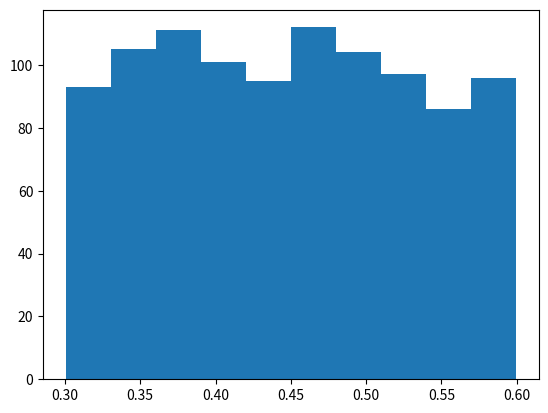
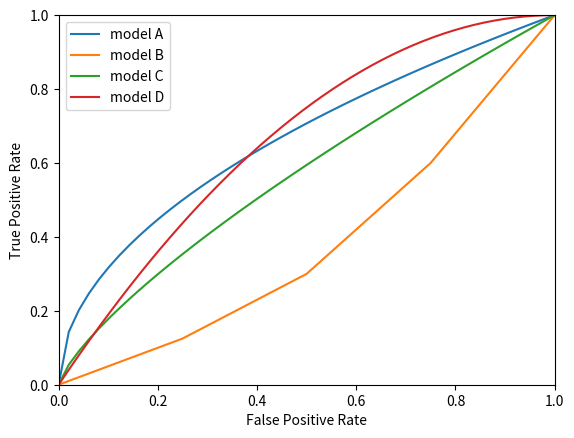

The matplotlib source for these figures, in order:
import math
import random

import matplotlib.pyplot as plt
import numpy as np
import pandas as pd
import scipy.stats

# 50% single play, won 10x in a row, .5 win/lose
# p1 expected percentage of wins if play 90 more times

p1 = 10 + (90 * 0.5)

p1

# 10 probably to win
# won 20/100 cumulative win 20%
# 20 wins + 10% probabiility * new games / total games = 100 + new games = 11%
# 20 + 0.1(new games) = .11(100 + (new games))

p2 = 9 / 0.01

p2

# independent random variables - variance
# 1cm a day, std dev 0.5cm, variance 0.25, 90 days, 90cm increase

p3 = 4.74

p3

# .5 std dev, var 0.25, avg 1

p4 = math.sqrt((0.5 ** 2) + (0.5 ** 2))

p4

# std dev = 0.5, std 0.75
# var (x + y) = std 1 + std 2 + 2p(std1)(std2)
# 0.5 * 0.5
# 0.75 ** 2
# 0.5625 = 0.5 + 0.5p

p5 = 0.125

p5

# DO NOT CHANGE

q6 = np.array([6.56062922, 8.05149003, 4.24825307, 5.89800431, 4.12968898,
       6.16117527, 5.38907131, 5.41404083, 6.3995269 , 6.78634137,
       6.22796981, 4.55988226, 4.9809148 , 5.91523237, 4.91523075,
       7.3028712 , 6.87122171, 4.52565906, 5.76434526, 5.31604651,
       7.25063809, 4.24643004, 6.52987363, 6.05757534, 6.82386797,
       7.48022126, 5.87533487, 7.02742514, 7.20382545, 5.82672641,
       6.71389979, 5.11077349, 7.67843799, 5.66464224, 5.7092994 ,
       3.2572212 , 5.78109917, 5.39459858, 6.60992302, 5.93070358,
       7.10773652, 5.64892364, 3.68849504, 4.8451847 , 6.01534183,
       4.38000276, 7.41563945, 6.89014792, 7.77834674, 5.5368395 ,
       5.38465388, 4.73294996, 5.58649916, 5.99128937, 6.38058961,
       6.70626205, 5.59526173, 4.36179211, 3.62537513, 5.78922944,
       5.79315919, 7.23886723, 5.1127356 , 3.5490225 , 5.80299017,
       7.76573873, 3.21114127, 3.41482157, 8.80317566, 5.17321002,
       4.46293046, 4.81839111, 4.79710526, 5.9317453 , 5.08618734,
       5.8507972 , 7.30433857, 4.26087762, 5.50748049, 5.31339463,
       4.33992787, 6.44657891, 6.29622774, 4.81904013, 6.65312179,
       7.4858895 , 4.54967638, 4.70464419, 5.29373718, 6.83796865,
       6.39806464, 8.06565846, 7.36787739, 7.0795772 , 5.98787754,
       6.40424913, 6.3692323 , 6.6040807 , 5.7100411 , 5.09037487])
q6

# DO NOT CHANGE

s6 = 5.3

# cdf ( data <= sample data)

p6 = (np.mean(q6 <= s6))

p6

# mean 5.4, std 1.6
# new sample, dif pop 3.5
# z = value - mean / std

p7 = (3.5 - 5.4) / 1.6

p7

# scipy.stat.norm.cdf
# p8 = scipy.stats.norm(4.6, )
# no idea, can't find the scipy in notes to use
p8 = ...

p8

# DO NOT CHANGE

x9 = np.array([1.76022533, 2.93794286, 2.8113691 , 4.24084674, 2.67978959,
       6.31469587, 1.70379605, 5.5219684 , 2.67958439, 3.27295481,
       3.47185209, 5.35432169, 5.42605015, 3.92734629, 3.66104063,
       4.21505185, 3.22403572, 4.05807046, 3.45323518, 5.16856412,
       4.16791383, 3.9309099 , 2.59989164, 3.76082607, 4.09722323,
       5.38456304, 3.29881105, 4.22101537, 3.16077268, 3.89421001,
       4.08093598, 5.93319428, 4.50490768, 4.83169143, 6.08890204,
       6.52442839, 4.11790124, 3.44746229, 3.50077545, 4.79288277,
       6.86829007, 3.58505842, 3.45982513, 3.39173625, 5.2701723 ,
       5.04089672, 3.70895369, 3.21694605, 5.69903496, 3.33365058,
       6.0521787 , 5.19811488, 6.84592422, 3.30379982, 4.83849873,
       3.25459293, 3.20679304, 6.35362698, 4.67598552, 3.57733236,
       2.3097549 , 5.05582515, 4.15172262, 3.91849816, 3.99517974,
       3.76024405, 4.83981276, 5.0502631 , 4.0135239 , 5.13624717,
       3.86903052, 2.24865256, 2.94009614, 2.89585587, 5.0480086 ,
       3.19184078, 4.68894534, 3.00959187, 3.828437  , 4.85726538,
       4.5878141 , 4.21384494, 4.25147   , 3.34810139, 3.67226579,
       3.42690057, 2.7412011 , 5.27073314, 1.72678637, 1.86986076,
       3.1413699 , 4.22984349, 4.26338851, 1.55526408, 2.72188336,
       2.10495717, 3.26691049, 5.61847964, 3.70835577, 4.17787853])

# DO NOT CHANGE

y9 = np.array([1.59802707, 1.65638831, 1.69389145, 1.73320057, 2.27057215,
       2.26773727, 0.74786123, 1.95583344, 1.60531634, 1.82903317,
       1.94911895, 2.66570869, 2.11433793, 2.00479899, 1.14481541,
       1.76667755, 1.87143993, 2.47284106, 2.03846468, 2.48370135,
       1.50786894, 1.76957673, 1.60417906, 2.66040099, 2.26759103,
       2.22707691, 1.53390989, 1.71188286, 2.01073471, 1.99884568,
       1.50917252, 2.84038321, 2.49600399, 2.43999836, 2.00503682,
       2.71747663, 2.43633517, 1.76123605, 2.15835925, 2.45210512,
       2.31571745, 2.28231249, 1.73709602, 2.27861069, 1.91330557,
       2.30317909, 2.02219126, 1.48742197, 2.33665505, 1.61544739,
       2.60128676, 2.2905018 , 2.51716928, 2.28750735, 2.22820756,
       1.52043853, 1.80504264, 2.49247987, 1.87039665, 1.53880808,
       2.02758668, 2.13228388, 1.9118948 , 2.32077125, 1.65373829,
       2.28192174, 2.01832556, 2.13332765, 1.79271539, 2.46307439,
       1.92617174, 1.78901828, 1.62210115, 1.34053538, 2.28518415,
       1.86798053, 1.91845887, 1.78612082, 2.19033811, 2.08703142,
       1.60511673, 1.79058535, 2.59917269, 1.57236333, 2.22827456,
       2.07065288, 1.10096927, 2.35949112, 1.41311036, 1.51559291,
       1.75612679, 2.25287521, 1.56027176, 1.01926126, 1.67806432,
       1.98284661, 1.5090704 , 2.4438849 , 1.41105619, 2.32883079])

# YOUR CHANGES HERE

p9 = False

p9

# DO NOT CHANGE

q10 = pd.DataFrame({"red": [0.3746212 , 1.        , 0.52910346, 0.65975348, 0.98970283,
       0.5581262 , 0.94360295, 0.5448775 , 0.84912406, 0.44658483,
       1.        , 0.4958053 , 0.93356717, 0.2687507 , 1.        ,
       0.94779468, 0.22867779, 0.71051912, 0.85421186, 0.73399986,
       0.59593751, 1.        , 1.        , 0.51356477, 0.90511034,
       1.        , 0.19048949, 0.84377587, 0.4483424 , 1.        ,
       0.91256881, 0.39033419, 0.54883274, 0.2373084 , 1.        ,
       0.80920802, 0.21918692, 0.89027434, 0.73546877, 1.        ,
       0.38382227, 1.        , 0.72376547, 0.5225199 , 0.56885517,
       0.66976918, 0.73455374, 1.        , 0.68984014, 0.9720929 ,
       0.66374018, 0.53528603, 0.63125021, 1.        , 0.39310177,
       0.66610964, 0.70386728, 0.32677789, 0.61645108, 0.77741647,
       0.5912166 , 0.42359428, 0.54626866, 0.60771765, 0.35601226,
       1.        , 0.42685889, 0.40335105, 0.89857544, 0.56209774,
       0.57429061, 0.20665787, 0.46903142, 0.82183169, 0.30083743,
       0.6166462 , 0.5452483 , 0.66810117, 0.84652572, 0.70714273,
       0.44131121, 1.        , 0.08268519, 0.99619225, 0.63928165,
       0.23848664, 1.        , 0.51129006, 1.        , 0.77680075,
       0.69345814, 0.42668177, 0.55070542, 0.8753218 , 0.82953898,
       0.57393231, 0.71231297, 0.432083  , 0.94478494, 0.27342598],
       "green": [0.14920408, 0.68747619, 0.36352261, 0.29636053, 0.27384496,
       0.22896888, 0.67361327, 0.46800206, 0.44445459, 0.39320378,
       0.18881428, 0.59788019, 0.70187309, 0.14655468, 0.32744452,
       0.46975821, 0.51300921, 0.49520102, 0.40148912, 0.36322513,
       0.21014486, 0.38717443, 0.22184452, 0.093992  , 0.55314207,
       0.58139855, 0.22663676, 0.38636278, 0.62465522, 0.        ,
       0.39555956, 0.26072611, 0.29058224, 0.30989647, 0.46202296,
       0.36208922, 0.77716799, 0.5228047 , 0.67690533, 0.08589879,
       0.23325419, 0.42110331, 0.76167113, 0.27129737, 0.75127783,
       0.75885196, 0.18155961, 0.1829003 , 0.44536781, 0.26349848,
       0.34285905, 0.42158777, 0.38648716, 0.16906207, 0.24749229,
       0.78368894, 0.68164436, 0.2256094 , 0.42767822, 0.11590442,
       0.28872813, 0.324811  , 0.16748462, 0.11238756, 0.46495606,
       0.38567438, 0.44906867, 0.15682246, 0.49325074, 0.71546642,
       0.38962264, 0.55080152, 0.2510654 , 0.27091548, 0.28113115,
       0.36788924, 0.16573055, 0.7974529 , 0.14556548, 0.33344705,
       0.31681096, 0.49387162, 0.37433587, 0.3237266 , 0.66263795,
       0.33907066, 0.11031799, 0.31039299, 0.41789659, 0.67552801,
       0.24033477, 0.51003174, 0.57831101, 0.46007546, 0.3106257 ,
       0.61464828, 0.89363241, 0.40207848, 0.13278618, 0.0970784 ]})

#p10 = q10['green'] >= 0.4 np.mean['red']
# bring out all the greens that are greater than or equal to 0.4, then get the mean of the red in q10

p10 = q10[q10['green'] >= 0.4]['red'].mean()

p10

# cancel x-3

p11 = 6

p11

# YOUR CHANGES HERE

p12 = 3

p12

# DO NOT CHANGE

# compute probability density function
def f13(x):
    return (1 / (3 * math.sqrt(2 * math.pi))) * math.exp(-0.5 * ((x - 4) / 3)**2)

# normal distribution calculation, 3 is the std dev

p13 = 3

p13

# DO NOT CHANGE

q14 = [0.46261653, 0.56158988, 0.36701823, 0.47492479, 0.48778535,
       0.36491246, 0.59495086, 0.34430334, 0.37968959, 0.44636481,
       0.45648656, 0.32862019, 0.30859192, 0.57556291, 0.41520327,
       0.44420955, 0.30037534, 0.53709709, 0.5783395 , 0.35618589,
       0.31761864, 0.56255115, 0.33534815, 0.31121752, 0.50797474,
       0.55923288, 0.40161263, 0.51443647, 0.30634069, 0.40047642,
       0.54381048, 0.32350121, 0.33369876, 0.3727606 , 0.37963213,
       0.56410506, 0.51148684, 0.54625606, 0.56272629, 0.58562246,
       0.52086751, 0.36485698, 0.58876025, 0.42739113, 0.55452328,
       0.56743534, 0.3256431 , 0.36230136, 0.52707355, 0.51237036,
       0.39261796, 0.54726893, 0.33365859, 0.36264953, 0.52880359,
       0.4030899 , 0.53407826, 0.59811586, 0.41202469, 0.58049136,
       0.58801352, 0.35487242, 0.34066947, 0.35942823, 0.55162735,
       0.42085846, 0.56262792, 0.54436273, 0.49689845, 0.57423073,
       0.53360938, 0.56388   , 0.49920718, 0.31484825, 0.38587873,
       0.36896184, 0.55427025, 0.5521653 , 0.57470545, 0.53653929,
       0.54793893, 0.38016261, 0.43905917, 0.32765617, 0.56996915,
       0.52279882, 0.37869054, 0.57865518, 0.52050404, 0.46845801,
       0.59601391, 0.32369801, 0.48995414, 0.48426359, 0.4081597 ,
       0.44044288, 0.52093788, 0.54283014, 0.46821819, 0.35663956,
       0.39647951, 0.57355345, 0.58560909, 0.45995171, 0.46094043,
       0.55423857, 0.32559627, 0.37087574, 0.42113685, 0.30209967,
       0.47993177, 0.47991708, 0.34605345, 0.3460095 , 0.58494917,
       0.5284886 , 0.44287424, 0.44322685, 0.53542166, 0.51174559,
       0.3789067 , 0.37046059, 0.57114312, 0.3404944 , 0.38667558,
       0.46611747, 0.45416402, 0.57026999, 0.57240679, 0.48542983,
       0.49937555, 0.48051131, 0.42537138, 0.31782875, 0.57280937,
       0.57094269, 0.3457322 , 0.48226626, 0.5236014 , 0.34014164,
       0.38482192, 0.41654299, 0.52067924, 0.41425492, 0.37492125,
       0.41748008, 0.48674816, 0.40458577, 0.59747028, 0.57983917,
       0.40869749, 0.43499544, 0.40424466, 0.58691017, 0.40589129,
       0.50452565, 0.31619735, 0.34097511, 0.33028243, 0.5750322 ,
       0.39883972, 0.50716504, 0.36378801, 0.42248851, 0.47452691,
       0.30592074, 0.38482479, 0.41260852, 0.39692406, 0.50173964,
       0.49513404, 0.30262884, 0.52459992, 0.451786  , 0.34014082,
       0.37637891, 0.58176367, 0.32759691, 0.34775117, 0.55119143,
       0.52904956, 0.46463865, 0.46501375, 0.37897548, 0.59556109,
       0.54483039, 0.48855074, 0.51675203, 0.45853501, 0.486735  ,
       0.47624444, 0.53281128, 0.47509492, 0.33854626, 0.44304458,
       0.5910023 , 0.44556137, 0.41385052, 0.54824629, 0.49042098,
       0.43339065, 0.45083242, 0.48400733, 0.46974774, 0.49852108,
       0.49478689, 0.33755169, 0.42340283, 0.32344169, 0.48948005,
       0.57355837, 0.4284802 , 0.38984471, 0.41864356, 0.45836754,
       0.44796631, 0.52388219, 0.49497782, 0.52584808, 0.5133838 ,
       0.55743883, 0.45547962, 0.39348235, 0.52424787, 0.39559982,
       0.48642845, 0.3877452 , 0.33357593, 0.580174  , 0.41977846,
       0.38942044, 0.59871243, 0.51555964, 0.30434247, 0.43072141,
       0.46321176, 0.32438045, 0.31358942, 0.42370457, 0.59494352,
       0.35775195, 0.39849667, 0.3584663 , 0.37269062, 0.44081348,
       0.48269458, 0.36424405, 0.47727892, 0.5807361 , 0.36630686,
       0.41167539, 0.45264319, 0.51252713, 0.37401165, 0.34646664,
       0.34608128, 0.43903373, 0.39778866, 0.40090253, 0.55012168,
       0.42568846, 0.55194754, 0.33913317, 0.57431977, 0.34434012,
       0.37021532, 0.53408422, 0.50291076, 0.33646542, 0.39260505,
       0.50212033, 0.40908294, 0.34693566, 0.5946562 , 0.45400359,
       0.37318226, 0.32036098, 0.38141266, 0.30823736, 0.45752558,
       0.39614593, 0.53961725, 0.45251127, 0.35744342, 0.54140347,
       0.3072742 , 0.58072983, 0.53907504, 0.35898136, 0.46901516,
       0.55039351, 0.4456942 , 0.54308138, 0.35422637, 0.33914111,
       0.34543184, 0.40918516, 0.58650202, 0.55575222, 0.42908287,
       0.32400672, 0.59544528, 0.55380507, 0.35025556, 0.45071405,
       0.42520439, 0.54184303, 0.38930508, 0.39814591, 0.44163238,
       0.49137744, 0.44865564, 0.54424306, 0.59905845, 0.39189479,
       0.50562831, 0.49656412, 0.51524755, 0.5232859 , 0.55440712,
       0.56716134, 0.50726623, 0.43698893, 0.5860452 , 0.37588238,
       0.36356555, 0.51394136, 0.49395623, 0.3194193 , 0.59653533,
       0.40155935, 0.37601111, 0.55083533, 0.39390045, 0.34810115,
       0.4827714 , 0.34149485, 0.30212965, 0.38737973, 0.37039352,
       0.53565079, 0.44023687, 0.58845702, 0.3348877 , 0.54432172,
       0.51641006, 0.56069336, 0.48676445, 0.40924967, 0.54557643,
       0.47197506, 0.5163608 , 0.37953749, 0.43739435, 0.33473737,
       0.59351502, 0.55975311, 0.53404263, 0.52137872, 0.3894459 ,
       0.53514628, 0.46513527, 0.56626625, 0.46498731, 0.4215047 ,
       0.51307427, 0.59221675, 0.4202288 , 0.32736622, 0.52964636,
       0.39439979, 0.48934594, 0.44648197, 0.48547019, 0.3449669 ,
       0.44082959, 0.34239861, 0.41565485, 0.32102709, 0.52196282,
       0.48571016, 0.33628791, 0.48717224, 0.40868453, 0.39838545,
       0.54258018, 0.47978803, 0.44830771, 0.3715978 , 0.33460578,
       0.32318689, 0.51458301, 0.47845109, 0.45047502, 0.56511384,
       0.4561336 , 0.55786032, 0.51260115, 0.38498133, 0.32429596,
       0.54732653, 0.58534995, 0.38060932, 0.54139808, 0.4736776 ,
       0.45191957, 0.42701216, 0.39762305, 0.44904439, 0.58761053,
       0.37734809, 0.32827188, 0.34879271, 0.32053178, 0.54942012,
       0.35272126, 0.37942158, 0.36544418, 0.49728404, 0.59680802,
       0.32212993, 0.3555613 , 0.48528177, 0.47195306, 0.57374072,
       0.51676084, 0.56833072, 0.59901539, 0.39929025, 0.47580342,
       0.45219901, 0.3844967 , 0.53478497, 0.44848383, 0.51379747,
       0.47040913, 0.59934522, 0.35631589, 0.48488867, 0.42686216,
       0.57538911, 0.34008798, 0.38760463, 0.32534247, 0.44251367,
       0.56993889, 0.33219675, 0.36481229, 0.30896674, 0.41180003,
       0.30747329, 0.34977359, 0.42632956, 0.40263396, 0.4151499 ,
       0.49995383, 0.55487847, 0.48327478, 0.45092052, 0.47824386,
       0.56001287, 0.4000831 , 0.48208364, 0.54113828, 0.37388852,
       0.40997912, 0.36150249, 0.48115318, 0.34492312, 0.55453851,
       0.33620894, 0.37962264, 0.3042962 , 0.38142322, 0.58232505,
       0.41439099, 0.37114019, 0.42553048, 0.3231676 , 0.52851303,
       0.34510179, 0.34798655, 0.39106298, 0.5678138 , 0.31860894,
       0.38746173, 0.41843812, 0.51488808, 0.48571741, 0.48812847,
       0.35461111, 0.30164981, 0.42231072, 0.5336776 , 0.47317481,
       0.57897281, 0.48799338, 0.46574852, 0.39738548, 0.3006312 ,
       0.5472068 , 0.54414491, 0.30157914, 0.33525002, 0.3922342 ,
       0.36047379, 0.57109911, 0.42778149, 0.58185019, 0.37915841,
       0.43464001, 0.4147917 , 0.46102813, 0.35405287, 0.38640654,
       0.51941982, 0.59890648, 0.39959928, 0.54849123, 0.30419098,
       0.42931223, 0.56472874, 0.30653113, 0.52878272, 0.55694562,
       0.33959696, 0.30374458, 0.39004327, 0.31729366, 0.44826373,
       0.58629195, 0.55789833, 0.58010311, 0.43303593, 0.56000294,
       0.47047557, 0.45773069, 0.45337197, 0.55127383, 0.39893836,
       0.33778385, 0.49309883, 0.36320226, 0.38845922, 0.445397  ,
       0.35093769, 0.41421828, 0.32598829, 0.31629794, 0.54427973,
       0.41625639, 0.49826969, 0.45313412, 0.50269229, 0.49180081,
       0.45686678, 0.35192141, 0.53476075, 0.3631943 , 0.42137696,
       0.32621058, 0.30888593, 0.45674783, 0.4226039 , 0.40560958,
       0.48135966, 0.59784887, 0.40800773, 0.53460028, 0.54701741,
       0.3186769 , 0.34149726, 0.46157953, 0.30475697, 0.47224001,
       0.56375459, 0.39835264, 0.44320055, 0.59702066, 0.41777053,
       0.59630784, 0.36415996, 0.37692318, 0.32171538, 0.33138691,
       0.4940682 , 0.59988544, 0.33227865, 0.54736085, 0.50662877,
       0.35317565, 0.30372158, 0.30818902, 0.41039388, 0.52028484,
       0.53289524, 0.44805308, 0.34082463, 0.475698  , 0.50044679,
       0.37526933, 0.46744708, 0.47708078, 0.48983374, 0.43554229,
       0.53169754, 0.4160556 , 0.47195376, 0.37326698, 0.4883293 ,
       0.47947529, 0.36776405, 0.473618  , 0.46452462, 0.36470461,
       0.4786507 , 0.48913432, 0.57137255, 0.38815818, 0.50494286,
       0.45646194, 0.57200308, 0.32986161, 0.59432914, 0.38322877,
       0.39378661, 0.5726533 , 0.59666297, 0.35800934, 0.51904043,
       0.5473649 , 0.41541181, 0.35249204, 0.368465  , 0.38727193,
       0.34867765, 0.3742983 , 0.35350047, 0.45866284, 0.48258014,
       0.42523643, 0.48553796, 0.49171445, 0.55054995, 0.51706832,
       0.30049376, 0.57568752, 0.50999848, 0.41047253, 0.35443014,
       0.53889768, 0.33955855, 0.56691587, 0.42571696, 0.38532576,
       0.4819726 , 0.46248769, 0.37041731, 0.30141435, 0.39969504,
       0.58542309, 0.34327549, 0.36239234, 0.44714298, 0.44810086,
       0.49589849, 0.54877175, 0.4679545 , 0.46068978, 0.43661115,
       0.42949694, 0.46370926, 0.42419997, 0.57102423, 0.38490608,
       0.52378367, 0.50271403, 0.31595191, 0.38857587, 0.59987384,
       0.33703952, 0.47599428, 0.33670348, 0.38633433, 0.32302913,
       0.39427966, 0.51526206, 0.37741904, 0.36234748, 0.53519961,
       0.50858938, 0.30196459, 0.44898245, 0.34913686, 0.50352097,
       0.4193931 , 0.54903816, 0.40102463, 0.32110357, 0.52798436,
       0.3542639 , 0.47475511, 0.4449389 , 0.5766947 , 0.38957862,
       0.58864778, 0.39975213, 0.50503898, 0.32005933, 0.47227665,
       0.48923182, 0.57086402, 0.38055517, 0.44369604, 0.45937451,
       0.37003964, 0.38929375, 0.48318512, 0.36151623, 0.46942841,
       0.51519325, 0.47985635, 0.35731373, 0.50704927, 0.47650652,
       0.53993936, 0.37479653, 0.48806808, 0.57279537, 0.3541157 ,
       0.44209186, 0.49688111, 0.53050095, 0.52698636, 0.41849689,
       0.33760774, 0.43929345, 0.37822057, 0.42539595, 0.42553399,
       0.56546365, 0.41558821, 0.53225566, 0.56411141, 0.51361535,
       0.52257355, 0.52873499, 0.46183622, 0.45468878, 0.40709503,
       0.3775094 , 0.35314214, 0.35023329, 0.43244025, 0.53352878,
       0.47390036, 0.38838757, 0.35598025, 0.39155912, 0.33104263,
       0.55335107, 0.53601889, 0.55304818, 0.34998896, 0.45276262,
       0.53995225, 0.49010181, 0.3057858 , 0.49405742, 0.4405133 ,
       0.52318186, 0.46764804, 0.53648884, 0.33847291, 0.52844485,
       0.35976418, 0.41884591, 0.51540589, 0.33530548, 0.3058985 ,
       0.46485716, 0.45559077, 0.44896093, 0.47545822, 0.30174922,
       0.52432183, 0.46757472, 0.39895694, 0.46931648, 0.56958395,
       0.36192303, 0.5705829 , 0.31226367, 0.54847255, 0.5541772 ,
       0.51577165, 0.32967669, 0.45714964, 0.39138069, 0.41403526,
       0.39283037, 0.3743548 , 0.59738823, 0.3863768 , 0.37969717,
       0.48069543, 0.3055482 , 0.39955493, 0.30453269, 0.37258212,
       0.52818601, 0.37703005, 0.45040615, 0.34436235, 0.45359489,
       0.59347607, 0.49409294, 0.41751847, 0.39307312, 0.31053399,
       0.34481122, 0.50035739, 0.48584481, 0.46734437, 0.47791793,
       0.41312456, 0.56671912, 0.34193908, 0.58435098, 0.31113056,
       0.39848464, 0.32203692, 0.58090044, 0.47137729, 0.30180828,
       0.37889264, 0.3829345 , 0.41493061, 0.48805653, 0.59594125,
       0.30109397, 0.57896138, 0.56360803, 0.40868191, 0.48018676,
       0.5422812 , 0.41299167, 0.43553021, 0.51899091, 0.47742547,
       0.31306767, 0.46912552, 0.41496603, 0.57718283, 0.57625344,
       0.49387483, 0.51177263, 0.52250774, 0.39232761, 0.49747729,
       0.31778554, 0.48935173, 0.45516988, 0.49932326, 0.3214698 ,
       0.58369207, 0.44277716, 0.37138498, 0.52763855, 0.43686253,
       0.56989507, 0.3258901 , 0.45174794, 0.31246542, 0.39337326,
       0.35253101, 0.35245942, 0.42370236, 0.42673202, 0.43797692,
       0.45918938, 0.48388043, 0.41176875, 0.32364018, 0.51722125,
       0.44937899, 0.42624392, 0.59434992, 0.33167171, 0.33183114,
       0.36422761, 0.42410573, 0.55746348, 0.35264406, 0.36864259,
       0.458134  , 0.58728771, 0.38600868, 0.54472931, 0.40184004,
       0.44891921, 0.45308873, 0.53842724, 0.50626412, 0.40994324,
       0.5896633 , 0.31950395, 0.32996728, 0.45530008, 0.35060685,
       0.38810187, 0.52982276, 0.36090025, 0.34375425, 0.40891178,
       0.48819705, 0.44093273, 0.46856437, 0.31207713, 0.48549702,
       0.38945065, 0.31559621, 0.55812982, 0.48839342, 0.3037052 ,
       0.44106035, 0.43239559, 0.46572599, 0.47261714, 0.44316309,
       0.48782179, 0.45268634, 0.34365654, 0.49547805, 0.36294728,
       0.3659773 , 0.59301884, 0.30365658, 0.48594769, 0.49104946,
       0.38036874, 0.32393048, 0.43841581, 0.49763928, 0.51657643,
       0.58021612, 0.3698098 , 0.35729235, 0.41421584, 0.32133946,
       0.42113432, 0.4123551 , 0.45186219, 0.45020393, 0.51206798,
       0.47380906, 0.49884046, 0.50341024, 0.5257261 , 0.41631881,
       0.51845395, 0.48710971, 0.33190794, 0.40960227, 0.46082494,
       0.42678656, 0.36732807, 0.3466101 , 0.48817989, 0.51544535,
       0.33839567, 0.56562902, 0.57038894, 0.52799151, 0.42266673,
       0.5824632 , 0.41650692, 0.50934954, 0.40223745, 0.56750904,
       0.45298324, 0.44341696, 0.53265571, 0.44108194, 0.43645526,
       0.58389003, 0.3699935 , 0.34936999, 0.43478882, 0.4835979 ,
       0.34342969, 0.50245068, 0.45599469, 0.59609523, 0.33186012,
       0.44380014, 0.32972224, 0.54246385, 0.59193153, 0.47568438]

plt.hist(q14)

# YOUR CHANGES HERE

p14 = 'uniform'

p14

# 100 * alpha <= 0.5 , alpha false positive

p15 = 0.5 / 100

p15

# YOUR CHANGES HERE

# run your simulations and save sample probabilities.
sample_probabilities = []
for simulation_number in range(1000):
    # simulate ten thousand samples
    samples = np.random.rand(10000) < 0.01
    ...

# YOUR CHANGES HERE

# save the 10th percentile of the sample probabilities
# p16a = np.quantile(sample_probabilities, 0.10)
p16a = ...

p16a

# YOUR CHANGES HERE

# save the 90th percentile of the sample probabilities
p16b = ...

p16b

# YOUR CODE HERE

x17 = np.random.uniform(-1, 1, size=1000)
y17 = np.random.uniform(-1, 1, size=1000)

p17a = x17 ** 2 + y17 ** 2 <= 1

p17a

# YOUR CODE HERE

p17b = 4 * np.mean(p17a)

p17b

# DO NOT CHANGE

q18 = np.array([1.5, 2.1, 2.0, 1.9, 1.85, 2.25])

# YOUR CHANGES HERE

p18a = (np.mean(q18) - 2) / (np.std(q18, ddof=1) / math.sqrt(len(q18)))

p18a

# YOUR CHANGES HERE

# use 5% threshold on both sides
p18b = False

p18b

# DO NOT CHANGE

xs19 = np.linspace(0, 1)
plt.plot(xs19, xs19**0.5, label="model A")
plt.plot([0, 0.25, 0.5, 0.75, 1.00], [0.00, 0.125, 0.3, 0.6, 1.0], label="model B")
plt.plot(xs19, xs19**0.75, label="model C")
plt.plot(xs19, 1 - (1-xs19)**2, label="model D")

plt.gca().set_xlim(0, 1)
plt.gca().set_ylim(0, 1)
plt.legend()
plt.xlabel("False Positive Rate")
plt.ylabel("True Positive Rate")

None

# YOUR CHANGES HERE

p19 = 'b'

p19

# DO NOT CHANGE

q20 = np.array([ 0.15882512, -0.04427525, -0.00195684,  0.2083716 ,  0.07146777,
       -0.1219863 , -0.11263558,  0.23530471, -0.25162889,  0.19274179])

# YOUR CHANGES HERE

p20 = np.mean(q20) / (np.std(q20, ddof=1) / math.sqrt(len(q20)))

p20
